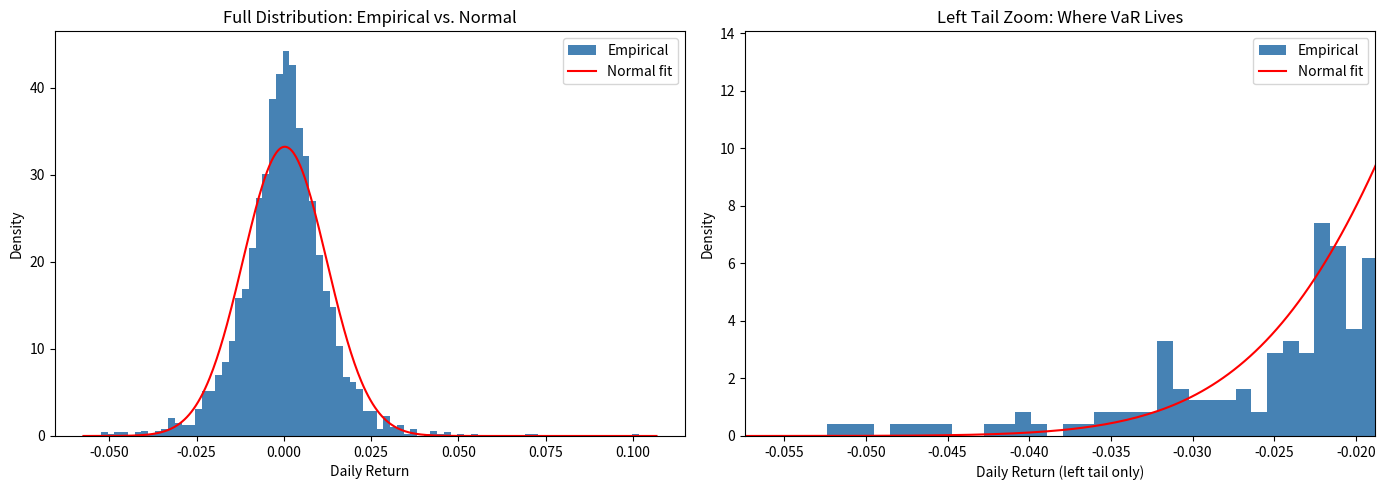

Source code (Python): (Note: this script raises an exception after producing the figure.)
import numpy as np
import pandas as pd
from scipy import stats
import matplotlib.pyplot as plt

# GUIDED — run as-is
# Step 0a: arrays, seeds, and the Generator

returns = np.array([0.012, -0.008, 0.003, -0.021, 0.015])
print("returns      :", returns)
print("as percent   :", returns * 100)     # every element at once, no loop
# ddof=1 divides by n - 1: the sample standard deviation
print("mean / std   :", f"{returns.mean():.4f} / {returns.std(ddof=1):.4f}")
print("worst        :", f"{returns.min():.4f}")

demo = np.random.default_rng(seed=42)
a = demo.normal(0, 1, size=5)

demo = np.random.default_rng(seed=42)      # same seed, rebuilt
b = demo.normal(0, 1, size=5)
# np.allclose is True when two arrays match element by element
print(f"\nSame seed reproduces the draw: {np.allclose(a, b)}")
print("draws:", a.round(4))

# The two distributions this lab uses
print("\nnormal   :", demo.normal(0, 0.012, 3).round(4))
print("student-t:", (demo.standard_t(df=4, size=3) * 0.012).round(4))

# GUIDED — run as-is
# Step 0b: np.where, and the one-line if/else

sample = np.array([0.012, -0.008, 0.003, -0.021, 0.015])

print("gain/loss   :", np.where(sample > 0, "gain", "loss"))
print("severity    :", np.where(sample < -0.02, "severe",
                       np.where(sample < 0, "mild", "none")))

worst = sample.min()
status = "breach" if worst < -0.02 else "within tolerance"
print(f"\nworst day {worst:.3f}: {status}")

confidences = [0.90, 0.95, 0.99]
labels = [f"{c:.0%} VaR" for c in confidences]
print("labels      :", labels)

# GUIDED — run as-is
# Step 0c: historical VaR, done correctly

sim_rng = np.random.default_rng(seed=7)
n = 100_000                       # underscores are legal in numbers: 100000
r = sim_rng.standard_t(df=4, size=n) * 0.012 + 0.0004

var99_hist = np.percentile(r, 1)
# r[r <= var99_hist] keeps only the days at or below the VaR
es99_hist = r[r <= var99_hist].mean()

print(f"simulated days      : {n:,}")
print(f"mean daily return   : {r.mean():+.5f}")
print(f"std daily return    : {r.std(ddof=1):.5f}")
print(f"\n99% VaR (historical): {var99_hist:.4f}  ({var99_hist:.2%})")
print(f"99% ES  (historical): {es99_hist:.4f}  ({es99_hist:.2%})")
print(f"ES / VaR ratio      : {es99_hist / var99_hist:.2f}x")

# norm.ppf is the inverse of the normal CDF: the value with 1% of the curve below it
var99_normal = stats.norm.ppf(0.01, loc=r.mean(), scale=r.std(ddof=1))
beyond = r <= var99_normal        # True on each day worse than the normal VaR
print(f"\n99% VaR if you assume normal: {var99_normal:.4f}  ({var99_normal:.2%})")
print(f"Understatement vs historical: {1 - var99_normal / var99_hist:.1%}")
# .sum() of True/False counts the Trues; .mean() is the share that is True
print(f"Days beyond the normal VaR  : {beyond.sum():,} ({beyond.mean():.2%})")

# THE ANALYST'S CODE — runs without errors, but is FLAWED

# The analyst received this data but did NOT examine its distribution
rng_data = np.random.default_rng(seed=42)
n_days = 2520                     # about 10 years of trading days

# Student-t with 5 df (fat tails). A t(5) has variance 5/3, so dividing by
# sqrt(5/3) gives std 1; then shift and scale to an S&P-like mean and std.
raw_t = rng_data.standard_t(df=5, size=n_days)
daily_returns = 0.0004 + 0.012 * (raw_t / np.sqrt(5/3))

# The analyst's VaR calculation
mu_hat = daily_returns.mean()
sigma_hat = daily_returns.std()
portfolio_value = 10_000_000      # $10M portfolio

# VaR as a positive loss: minus the return at the 1% (or 5%) point of a normal
z_99 = stats.norm.ppf(0.01)       # -2.326
normal_var_99 = -(mu_hat + z_99 * sigma_hat)

z_95 = stats.norm.ppf(0.05)       # -1.645
normal_var_95 = -(mu_hat + z_95 * sigma_hat)

print("="*55)
print("  RISK REPORT — Normal VaR (Analyst's Version)")
print("="*55)
print(f"  Portfolio value:     ${portfolio_value:>14,.0f}")
print(f"  Mean daily return:   {mu_hat:>14.4%}")
print(f"  Std daily return:    {sigma_hat:>14.4%}")
print(f"  ---")
print(f"  95% Normal VaR:      ${normal_var_95 * portfolio_value:>14,.0f}")
print(f"  99% Normal VaR:      ${normal_var_99 * portfolio_value:>14,.0f}")
print("="*55)
print("\nConclusion: Maximum expected daily loss at 99%")
print(f"confidence is ${normal_var_99 * portfolio_value:,.0f}.")
print("Risk is well within acceptable limits.")

# GIVEN — run as-is
# stats.kurtosis reports EXCESS kurtosis, so a normal distribution scores 0

print("Descriptive Statistics of Daily Returns:")
print(f"  Mean:             {daily_returns.mean():.4%}")
print(f"  Std:              {daily_returns.std():.4%}")
print(f"  Skewness:         {stats.skew(daily_returns):.3f}")
print(f"  Excess Kurtosis:  {stats.kurtosis(daily_returns):.3f}")
print(f"  Min:              {daily_returns.min():.4%}")
print(f"  Max:              {daily_returns.max():.4%}")

# GIVEN — run as-is

x_grid = np.linspace(daily_returns.min() - 0.005, daily_returns.max() + 0.005, 500)
tail_cutoff = np.percentile(daily_returns, 5)


def hist_vs_normal(ax, bins):
    """Histogram of daily_returns with the analyst's fitted normal drawn over it."""
    ax.hist(daily_returns, bins=bins, density=True, color="steelblue", label="Empirical")
    ax.plot(x_grid, stats.norm.pdf(x_grid, loc=mu_hat, scale=sigma_hat),
            color="red", label="Normal fit")
    ax.set_ylabel("Density")
    ax.legend()


fig, axes = plt.subplots(1, 2, figsize=(14, 5))

hist_vs_normal(axes[0], bins=80)
axes[0].set_xlabel("Daily Return")
axes[0].set_title("Full Distribution: Empirical vs. Normal")

# Same chart with narrower bins, cut at the 5th percentile; the y-axis stops a
# little above the normal curve's height at the cutoff
hist_vs_normal(axes[1], bins=160)
axes[1].set_xlim(x_grid[0], tail_cutoff)
axes[1].set_ylim(0, 1.5 * stats.norm.pdf(tail_cutoff, loc=mu_hat, scale=sigma_hat))
axes[1].set_xlabel("Daily Return (left tail only)")
axes[1].set_title("Left Tail Zoom: Where VaR Lives")

plt.tight_layout()
plt.show()

# GIVEN — run as-is
# Historical VaR: minus the actual 1st and 5th percentiles of the returns
historical_var_99 = -np.percentile(daily_returns, 1)
historical_var_95 = -np.percentile(daily_returns, 5)

# Positive gap: the normal VaR is below the historical one (too small)
gap_99 = (historical_var_99 - normal_var_99) / historical_var_99
gap_95 = (historical_var_95 - normal_var_95) / historical_var_95
dollar_gap = (historical_var_99 - normal_var_99) * portfolio_value

print("99% VaR ($10M portfolio)")
print(f"  Normal assumption:   ${normal_var_99 * portfolio_value:>12,.0f}")
print(f"  Historical (actual): ${historical_var_99 * portfolio_value:>12,.0f}")
print(f"  Gap, as a share of historical: {gap_99:.1%}")
print()
print("95% VaR ($10M portfolio)")
print(f"  Normal assumption:   ${normal_var_95 * portfolio_value:>12,.0f}")
print(f"  Historical (actual): ${historical_var_95 * portfolio_value:>12,.0f}")
print(f"  Gap, as a share of historical: {gap_95:.1%}")
print()
print(f"99% VaR shortfall under the normal: ${dollar_gap:,.0f}")

# CHECK — run as-is

checks = {
    "Excess kurtosis > 2 (fat tails)": stats.kurtosis(daily_returns) > 2,
    "Historical 99% VaR > Normal 99% VaR": historical_var_99 > normal_var_99,
    "Normal understates 99% VaR by > 10%": gap_99 > 0.10,
    # Shallower than the 2.92% crossover the sign flips: expected, see Checkpoint 1
    "Historical 95% VaR < Normal 95% VaR (thin shoulders)":
        historical_var_95 < normal_var_95,
}

for name, passed in checks.items():
    status = "PASS" if passed else "FAIL"
    print(f"  [{status}] {name}")

print()
# all() is True only when every value in the dict is True
if all(checks.values()):
    print("All Part 1 checks passed.")

# GIVEN — run as-is
# stats.t.fit finds the (df, loc, scale) that make the data most likely (maximum likelihood)
df_hat, loc_hat, scale_hat = stats.t.fit(daily_returns)

print("Student-t MLE fit:")
print(f"  Degrees of freedom: {df_hat:.2f}")
print(f"  Location (mu):      {loc_hat:.6f}")
print(f"  Scale (sigma):      {scale_hat:.6f}")

# GIVEN — run as-is

confidence = 0.99
alpha = 1 - confidence            # 0.01, the tail probability

# Normal: the analyst's VaR, and the closed-form mean of the normal tail beyond it
normal_var = -(mu_hat + stats.norm.ppf(alpha) * sigma_hat)
normal_es = -(mu_hat - sigma_hat * stats.norm.pdf(stats.norm.ppf(alpha)) / alpha)

# Student-t: VaR from the fitted quantile; ES by averaging the tail of 500,000 draws
t_quantile = stats.t.ppf(alpha, df=df_hat, loc=loc_hat, scale=scale_hat)
t_var = -t_quantile
rng_es = np.random.default_rng(seed=42)
t_samples = stats.t.rvs(df=df_hat, loc=loc_hat, scale=scale_hat,
                        size=500_000, random_state=rng_es)
t_es = -t_samples[t_samples <= t_quantile].mean()

# Historical: the empirical quantile, and the mean of the days at or beyond it
hist_var = -np.percentile(daily_returns, alpha * 100)
hist_es = -daily_returns[daily_returns <= -hist_var].mean()

# Each dict key becomes a column; arrays make each column one multiplication
var_all = np.array([normal_var, t_var, hist_var])
es_all = np.array([normal_es, t_es, hist_es])
results = pd.DataFrame({
    "Method": ["Normal", "Student-t", "Historical"],
    "VaR (%)": var_all * 100,
    "VaR ($)": var_all * portfolio_value,
    "ES (%)": es_all * 100,
    "ES ($)": es_all * portfolio_value,
})

print("99% RISK MEASURES ($10M portfolio)")


def one_decimal(x):
    return f"{x:.1f}"


def whole_dollars(x):
    return f"{x:,.0f}"


# formatters maps each column to the function that writes its numbers
print(results.to_string(index=False, formatters={
    "VaR (%)": one_decimal, "VaR ($)": whole_dollars,
    "ES (%)": one_decimal, "ES ($)": whole_dollars,
}))

# CHECK — run as-is

checks_p2 = {
    "ES > VaR (Normal)": normal_es > normal_var,
    "ES > VaR (Student-t)": t_es > t_var,
    "ES > VaR (Historical)": hist_es > hist_var,
    "Student-t VaR > Normal VaR": t_var > normal_var,
    "Fitted df between 3 and 10": 3 < df_hat < 10,
    "Student-t ES > Normal ES": t_es > normal_es,
    "Student-t ES > Historical ES": t_es > hist_es,
}

for name, passed in checks_p2.items():
    status = "PASS" if passed else "FAIL"
    print(f"  [{status}] {name}")

print()
if all(checks_p2.values()):
    print("All Part 2 checks passed.")

# GIVEN — run as-is
# Naive Monte Carlo: price a call option from independent normal draws

S0 = 100       # current price
K = 105        # strike price
r = 0.05       # risk-free rate
sigma = 0.20   # volatility
T = 1.0        # time to expiry (years)
n_sims = 50_000


def call_payoff(Z):
    """Call payoff max(S_T - K, 0) at the terminal prices set by the draws Z."""
    ST = S0 * np.exp((r - 0.5 * sigma**2) * T + sigma * np.sqrt(T) * Z)
    # np.maximum works element by element: each path gets its own max(..., 0)
    return np.maximum(ST - K, 0)


rng_mc = np.random.default_rng(seed=42)
Z_naive = rng_mc.standard_normal(n_sims)
discounted_naive = np.exp(-r * T) * call_payoff(Z_naive)

price_naive = discounted_naive.mean()
se_naive = discounted_naive.std() / np.sqrt(n_sims)

print("Naive Monte Carlo (50,000 simulations):")
print(f"  Call price estimate: ${price_naive:.4f}")
print(f"  Standard error:      ${se_naive:.4f}")
print(f"  95% CI: [${price_naive - 1.96*se_naive:.4f}, ${price_naive + 1.96*se_naive:.4f}]")

# GIVEN — run as-is
# Antithetic variates: Z and -Z push the price in opposite directions, so
# the average of each pair varies less than two independent draws would

rng_anti = np.random.default_rng(seed=42)
n_pairs = n_sims // 2             # // divides and drops any remainder: 25,000 pairs

Z_half = rng_anti.standard_normal(n_pairs)

# Average each pair first: the pair, not the path, is one independent observation
paired_avg = (call_payoff(Z_half) + call_payoff(-Z_half)) / 2
discounted_anti = np.exp(-r * T) * paired_avg

price_anti = discounted_anti.mean()
se_anti = discounted_anti.std() / np.sqrt(n_pairs)

print("Antithetic Variates (25,000 pairs = 50,000 paths):")
print(f"  Call price estimate: ${price_anti:.4f}")
print(f"  Standard error:      ${se_anti:.4f}")
print(f"  95% CI: [${price_anti - 1.96*se_anti:.4f}, ${price_anti + 1.96*se_anti:.4f}]")

# GIVEN — run as-is

# Black-Scholes closed form: the exact price both estimates aim at
d1 = (np.log(S0/K) + (r + 0.5*sigma**2)*T) / (sigma*np.sqrt(T))
d2 = d1 - sigma*np.sqrt(T)
bs_price = S0 * stats.norm.cdf(d1) - K * np.exp(-r*T) * stats.norm.cdf(d2)

se_ratio = se_naive / se_anti
variance_reduction = 1 - (se_anti / se_naive)**2
# SE falls with sqrt(n), so naive MC needs se_ratio**2 times the draws to match
naive_draws_needed = int(n_sims * se_ratio**2)

print(f"Black-Scholes exact: ${bs_price:.4f}")
print(f"Naive MC estimate:   ${price_naive:.4f}  (SE = {se_naive:.4f})")
print(f"Antithetic estimate: ${price_anti:.4f}  (SE = {se_anti:.4f})")
print()
print(f"SE reduction factor: {se_ratio:.2f}x")
print(f"Variance reduction:  {variance_reduction:.1%}")
print(f"Naive draws for the same SE: {naive_draws_needed:,} "
      f"(~{se_ratio**2:.1f}x {n_sims:,})")

%%writefile risk_metrics.py
"""VaR and Expected Shortfall under historical, normal and Student-t assumptions."""

import numpy as np
from scipy import stats

VALID_METHODS = ('historical', 'normal', 't')
VALID_DISTS = ('normal', 't')


def calculate_var(returns: np.ndarray, confidence: float = 0.99,
                  method: str = 'historical') -> float:
    """Value at Risk as a positive loss, by 'historical', 'normal' or 't'."""
    assert method in VALID_METHODS, f"method must be one of {VALID_METHODS}"
    alpha = 1 - confidence

    if method == 'historical':
        return float(-np.percentile(returns, alpha * 100))
    elif method == 'normal':
        mu = returns.mean()
        sigma = returns.std(ddof=1)
        return float(-(mu + stats.norm.ppf(alpha) * sigma))
    else:
        df_hat, loc_hat, scale_hat = stats.t.fit(returns)
        return float(-stats.t.ppf(alpha, df=df_hat, loc=loc_hat, scale=scale_hat))


def calculate_es(returns: np.ndarray, confidence: float = 0.99,
                 method: str = 'historical') -> float:
    """Expected Shortfall (average loss at or beyond the VaR), by the same three methods."""
    assert method in VALID_METHODS, f"method must be one of {VALID_METHODS}"
    alpha = 1 - confidence

    if method == 'historical':
        var = calculate_var(returns, confidence, method)
        return float(-returns[returns <= -var].mean())
    elif method == 'normal':
        mu = returns.mean()
        sigma = returns.std(ddof=1)
        return float(-(mu - sigma * stats.norm.pdf(stats.norm.ppf(alpha)) / alpha))
    else:
        # Simulated, with the same seed and sample size as Part 2
        df_hat, loc_hat, scale_hat = stats.t.fit(returns)
        rng = np.random.default_rng(seed=42)
        samples = stats.t.rvs(df=df_hat, loc=loc_hat, scale=scale_hat,
                              size=500_000, random_state=rng)
        t_quantile = stats.t.ppf(alpha, df=df_hat, loc=loc_hat, scale=scale_hat)
        return float(-samples[samples <= t_quantile].mean())


def mc_var(mu: float, sigma: float, n_sims: int = 100_000,
           confidence: float = 0.99, dist: str = 'normal',
           df: float = 5.0, seed: int = 42) -> dict:
    """Simulate returns with this mean and std; return {'var': ..., 'es': ...}."""
    assert dist in VALID_DISTS, f"dist must be one of {VALID_DISTS}"
    rng = np.random.default_rng(seed=seed)
    alpha = 1 - confidence

    if dist == 'normal':
        sim_returns = rng.normal(loc=mu, scale=sigma, size=n_sims)
    else:
        # A t with df (above 2) degrees of freedom has std sqrt(df / (df - 2)); rescale it to sigma
        scale_t = sigma * np.sqrt((df - 2) / df)
        sim_returns = mu + scale_t * rng.standard_t(df=df, size=n_sims)

    var = float(-np.percentile(sim_returns, alpha * 100))
    es = float(-sim_returns[sim_returns <= -var].mean())
    return {'var': var, 'es': es}


if __name__ == "__main__":
    # Self-tests on normal returns, where every method should roughly agree
    rng_test = np.random.default_rng(seed=42)
    test_returns = rng_test.normal(loc=0.0004, scale=0.012, size=5000)

    print("risk_metrics.py self-test")
    for method in VALID_METHODS:
        var = calculate_var(test_returns, 0.99, method)
        es = calculate_es(test_returns, 0.99, method)
        print(f"  {method:>12s}  VaR={var:.4%}  ES={es:.4%}")
        assert es >= var, f"ES must be >= VaR for method={method}"

    mc_normal = mc_var(mu=0.0004, sigma=0.012, n_sims=100_000, confidence=0.99)
    print(f"  MC (normal): VaR={mc_normal['var']:.4%}  ES={mc_normal['es']:.4%}")
    assert mc_normal['es'] >= mc_normal['var']

    mc_t = mc_var(mu=0.0004, sigma=0.012, n_sims=100_000,
                  confidence=0.99, dist='t', df=5)
    print(f"  MC (t, df=5): VaR={mc_t['var']:.4%}  ES={mc_t['es']:.4%}")
    assert mc_t['var'] > mc_normal['var'], "t-dist VaR should exceed normal VaR"

    print("All self-tests passed.")

# TEST — check the module works on the lab's data

import importlib
import risk_metrics
importlib.reload(risk_metrics)      # reload, so a re-run of the %%writefile cell takes effect
from risk_metrics import calculate_var, calculate_es, mc_var

print("Module verification with lab data:")
print()

for method in ['historical', 'normal', 't']:
    var = calculate_var(daily_returns, 0.99, method)
    es = calculate_es(daily_returns, 0.99, method)
    print(f"  {method:>12s}:  VaR = ${var * portfolio_value:>10,.0f}   "
          f"ES = ${es * portfolio_value:>10,.0f}")
    assert es >= var, f"ES < VaR for {method}"

print()

mc_result = mc_var(mu=0.0004, sigma=0.012, n_sims=100_000, confidence=0.99)
print(f"  MC (normal):  VaR = ${mc_result['var'] * portfolio_value:>10,.0f}   "
      f"ES = ${mc_result['es'] * portfolio_value:>10,.0f}")

mc_fat = mc_var(mu=0.0004, sigma=0.012, n_sims=100_000,
                confidence=0.99, dist='t', df=5)
print(f"  MC (t, df=5): VaR = ${mc_fat['var'] * portfolio_value:>10,.0f}   "
      f"ES = ${mc_fat['es'] * portfolio_value:>10,.0f}")

assert mc_fat['var'] > mc_result['var'], "t-dist should produce larger VaR"
assert mc_fat['es'] > mc_result['es'], "t-dist should produce larger ES"

print()
print("All module tests passed.")

# Run the module as a script, which runs its __main__ self-tests
!python risk_metrics.py

# OPTIONAL — write it yourself

# CHECK — for the optional exercise above
# globals() holds every name defined so far in this notebook
if "var_975" not in globals() or "es_975" not in globals():
    print("Optional exercise not attempted: nothing to check. That is fine this week.")
else:
    # a \ at the end of a line continues the statement on the next line
    assert var_975 > 0 and es_975 > 0, \
        "VaR and ES are losses here: report both as positive dollar amounts."
    assert es_975 >= var_975, \
        "ES averages the days at or beyond the VaR, so it cannot be smaller than the VaR."
    assert abs(var_975 - calculate_var(daily_returns, 0.975) * portfolio_value) < 1, \
        "var_975 is off: check which percentile a 97.5% VaR sits at, and the dollar scaling."
    assert abs(es_975 - calculate_es(daily_returns, 0.975) * portfolio_value) < 1, \
        "var_975 is right but es_975 is off: average only the days at or beyond the VaR."
    print("Both numbers match.")

# PROMPT, version 1 — copy it exactly as it is
#
# I have a NumPy array daily_returns of 2,520 daily portfolio returns and a
# one-day 99% Value at Risk. Write a Python function backtest_var(returns, var)
# that returns the share of days on which the loss exceeded the VaR.
# Use NumPy only, and comment each line.

# PROMPT, version 2 — your revision. Keep everything from version 1 that was
# fine, and add or change the part the AI had to guess.
#
#

# Paste the backtest_var function from your version 2 here, then run the check below.

# CHECK — the AI's backtest against a count made by hand
if "backtest_var" not in globals():
    print("Paste the AI's backtest_var function in the cell above first.")
else:
    for name, var in [("historical 99% VaR", historical_var_99), ("normal 99% VaR", normal_var_99)]:
        by_hand = (daily_returns < -var).mean()     # a loss beyond VaR is a return below -VaR
        print(f"{name}: AI {backtest_var(daily_returns, var):.2%}   by hand {by_hand:.2%}")
    print("If a pair differs, find out why before you trust the function.")

# README prompt — documentation only, no code

# PASTE THIS PROMPT INTO CLAUDE:
#
# "I need help writing a project description for my data science lab.
# **Important Rule:** Do NOT generate any Python code for me.
#
# **What I did in this lab:**
# * Diagnosed a junior analyst's normal-distribution VaR model: at 99% it
#   understated historical VaR by [YOUR VALUE]% ($[YOUR VALUE] on the
#   portfolio)
# * Computed VaR and Expected Shortfall under historical, normal and
#   Student-t (fitted df = [YOUR VALUE]) methods
# * Cut Monte Carlo standard error by [YOUR VALUE]x with antithetic variates
# * Used a risk_metrics.py module (calculate_var, calculate_es, mc_var)
#   and ran its self-tests
# * Had an AI write a VaR backtest, revised my prompt once, and checked it
#   against my own count: normal 99% VaR breached on [YOUR VALUE]% of days
#
# **Please write a README.md entry including:**
# 1. Project Title: Diagnosing a Flawed Risk Model — VaR, Expected Shortfall & Monte Carlo
# 2. Objective: one sentence
# 3. Methodology: Bullet points of technical steps
# 4. Key Findings: Summary of results
# Write it plainly, in the first person. No words like 'robust',
# 'comprehensive' or 'leverage'. Use only the numbers I gave you."
